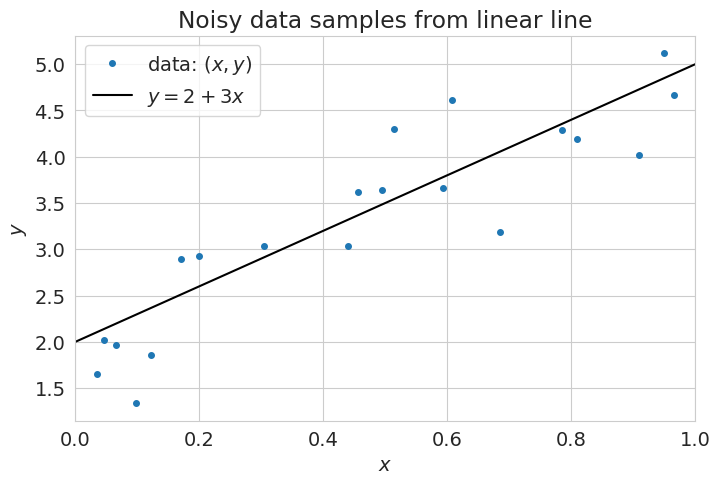
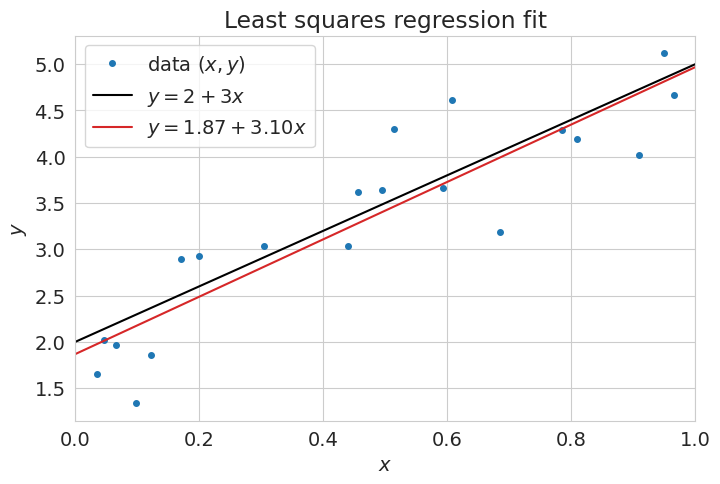

Recreate these plots in Python, in order. (Note: this script raises an exception after producing the figures.)
# -*- coding: utf-8 -*-
# ---
# jupyter:
#   jupytext:
#     formats: ipynb,py:light
#     text_representation:
#       extension: .py
#       format_name: light
#       format_version: '1.5'
#       jupytext_version: 1.5.2
#   kernelspec:
#     display_name: Python 3
#     language: python
#     name: python3
# ---

# **Лекция 5-2**
#
# # Линейная регрессия #

# ## Обозначения ##
#
# Задачу обучения по прецедентам при $Y = \mathbb{R}$ принято называть задачей *восстановления регрессии*. Введём основные обозначения.
#
# Задано пространство объектов $X$ и множество ответов $Y$. Мы предполагаем существование зависимости $y^*:X \rightarrow Y$, значения которой известны только на объектах обучающей выборки $X^m = (x_i, y_i)_{i=1}^m$.
#
# Требуется построить алгоритм (&laquo;*функцию регрессии*&raquo;) $a: X \rightarrow Y$, аппроксимирующий целевую зависимость $y^*$.
#
# - $X$ &mdash; объекты; $Y$ &mdash; ответы;
# - $X^m = (x_i, y_i)_{i=1}^m$ &mdash; обучающая выборка;
# - $y_i = y^*(x_i), y^*:X \rightarrow Y$ &mdash; неизвестная зависимость.
#
# Общее количество *объектов* $m$, для их индексации используется буква $i$. \
# Общее количество *признаков* $n$, для их индексации используется буква $j$. \
# Матрица объекты&ndash;признаки имеет размерность $m \times n$:
# $$
#   \mathbf{F} = 
#   \begin{pmatrix}
#     f_1(x_1) & \ldots & f_n(x_1) \\
#     \vdots   & \ddots & \vdots   \\
#     f_1(x_m) & \ldots & f_n(x_m) \\
#   \end{pmatrix}
# $$.

# ---

# ## Генерация данных ##
#
# В качестве обучающих данных будем использовать зашумлённую линейную зависимость между $y$ и $x$.
# Для выборки данных размером $m$ предполагаемая зависимость может быть смоделирована следующим образом:
#
# $$ y_i = \theta_0 + \theta_1 x_i + \epsilon_i  \quad (i = 1, \ldots, m). $$
#
# Здесь:
# - $x_i$ &mdash; независимая (входная) переменная выборки $i$, с $x = \{x_i \ldots x_m \}$;
# - $y_i$ &mdash; зависимая (выходная) переменная выборки $i$, с $y = \{y_i \ldots y_m \}$;
# - $\epsilon_i \sim \mathcal{N}(0, \sigma^2)$ &mdash; нормальный шум, влияющий на выходной сигнал $y_i$;
# - $\theta = \{\theta_0, \theta_1 \}$ &mdash; набор параметров: смещение $\theta_0$ и наклон $\theta_1$.

# Imports
import sys
import numpy as np
from numpy import linalg as LA
import matplotlib.pyplot as plt

# +
# Styles
import warnings
# warnings.simplefilter(action='ignore', category=FutureWarning)
warnings.filterwarnings('ignore')

import matplotlib
matplotlib.rcParams['font.size'] = 14
matplotlib.rcParams['lines.linewidth'] = 1.5
matplotlib.rcParams['lines.markersize'] = 4
cm = plt.cm.tab10  # Colormap
figsize = (8, 5)

import seaborn
seaborn.set_style('whitegrid')
# -

# Define the data
np.random.seed(42)
# Generate random data
n = 20 # Number of samples
# Underlying linear relation
m = 3  # slope
b = 2  # bias
# Noise
e_std = 0.5  # Standard deviation of the noise
err = e_std * np.random.randn(n)  # Noise
# Features and output
X_train = np.random.uniform(0, 1, n)  # Independent variable x
Y_train = X_train * m + b + err  # Dependent variable

# Show the data
plt.figure(figsize=figsize)
plt.plot(X_train, Y_train, 'o', ms=4, label='data: $(x,y)$')
plt.plot([0, 1], [b, m+b], 'k-', label=f'$y = {b:.0f} + {m:.0f}x$')
plt.xlim((0, 1))
plt.xlabel('$x$')
plt.ylabel('$y$')
plt.title('Noisy data samples from linear line')
plt.legend()
plt.show()

# ---

# ## Метод наименьших квадратов ##
#
# Пусть задана *модель регрессии* &mdash; параметрическое семейство функций $g(x,\alpha)$, где $\alpha \in \mathbb{R}^p$ &mdash; вектор параметров модели. 
#
# Определим функционал качества аппроксимации целевой зависимости на выборке $X^m$ как сумму квадратов ошибок:
# $$ Q(\alpha, X^m) = \sum_{i=1}^m \left( g(x_i, \alpha) - y_i \right)^2. $$
#
# Обучение по *методу наименьших квадратов* (МНК) состоит в том, чтобы найти вектор параметров $\alpha^*$, при котором достигается минимум среднего квадрата ошибки на заданной обучающей выборке $X^m$:
#
# $$ \alpha^* = \underset{\alpha \in \mathbb{R}^p}{\mathrm{argmin}} \, {Q(\alpha, X^m)}. $$
#
# Стандартный способ решения этой оптимизационной задачи &mdash; воспользоваться необходимым условием минимума.
# Если функция $g(x, \alpha)$ достаточное число раз дифференцируема по $\alpha$, то в точке минимума выполняется система $p$ уравнений относительно $p$ неизвестных:
#
# $$ \frac{\delta}{\delta \alpha} Q(\alpha, X^m) = 2 \sum_{i=1}^{m} \left( g(x_i, \alpha) -y_i \right) \frac{\delta}{\delta \alpha} g(x_i, \alpha) = 0. $$

# ---

# ## Линейная регрессия ##
#
# ### Формулировка задачи ###
#
# >Линейная регрессия является одной из самых простых моделей машинного обучения. Есть мнение, что её даже не следует классифицировать как &laquo;машинное обучение&raquo;, потому что она слишком простая.
# >Тем не менее, простота делает её прекрасной отправной точкой для понимания более сложных методов.
#
# Пусть каждому объекту соответствует его признаковое описание $\left( f_1(x), \ldots, f_n(x)\right)$, где $f_j: X \rightarrow \mathbb{R}$ &mdash; числовые признаки, $j = 1, \ldots , n$. Линейной моделью регрессии называется линейная комбинация признаков с коэффициентами $\alpha \in \mathbb{R}^n$:
# $$ g(x, \alpha) = \sum_{j=1}^n \alpha_j f_j(x). $$
#
# Введём матричные обозначения: $F = \left( f_j(x_i) \right)_{m \times n}$ &mdash; матрица объекты–признаки;
# $y = \left( y_i \right)_{m \times 1}$ &mdash; целевой вектор;
# $\alpha = \left( \alpha_i \right)_{n \times 1}$ &mdash; вектор параметров.
#
# Применим метод наименьших квадратов к нашей линейной модели.
#
# В матричных обозначениях функционал качества $Q$ принимает вид
# $$ Q(\alpha) = \left\Vert F\alpha - y \right\Vert^2. $$
#
# Тогда задача поиска параметров регрессии может быть сформулирована так: 
# $$ \alpha^* = \underset{\alpha \in \mathbb{R}^n}{\text{argmin}} \, {\left\Vert F\alpha - y \right\Vert^2}. $$

# ### Решение ###
#
# Запишем функционал качества в матричном виде:
# $$ Q(\alpha) = (F\alpha - y)^\top (F\alpha - y) $$
#
# и выпишем необходимое условие минимума:
# $$ \frac{\delta Q(\alpha)}{\delta \alpha} = 2F^\top (F\alpha - y) = 0. $$
#
# Отсюда следует $F^{\top} F \alpha = F^{\top}y$.
# Эта система линейных уравнений относительно $\alpha$ называется *нормальной системой* для задачи наименьших квадратов.
#
# Если матрица $F^{\top} F$ невырождена (для этого столбцы матрицы $F$ олжны быть линейно независимы), то решением нормальной системы является вектор
#
# $$ \alpha^* = (F^{\top} F)^{-1} F^{\top} y = F^{+} y. $$
#
# Матрица $F^{+} = (F^{\top} F)^{-1} F^{\top}$ является *псевдообратной* для прямоугольной матрицы $F$.
#
# Подставляя найденное решение в исходный функционал, получаем
#
# $$ Q(\alpha^*) = \left\Vert P_Fy - y \right\Vert^2, $$
#
# где $P_F = FF^{+} = F(F^{\top}F)^{-1}F^{\top}$ &mdash; проекционная матрица.
#
# Решение имеет простую геометрическую интерпретацию.
# Произведение $P_Fy$ есть проекция целевого вектора $y$ на линейную оболочку столбцов матрицы $F$.
# Разность $(P_Fy-y)$ есть проекция целевого вектора $y$ на ортогональное дополнение этой
# линейной оболочки.
# Значение функционала $Q(\alpha^*) = \left\Vert P_Fy - y \right\Vert^2$ есть квадрат длины перпендикуляра, опущенного из $y$ на линейную оболочку.
# Таким образом, МНК находит кратчайшее расстояние от $y$ до линейной оболочки столбцов F.

# ### Пример. Полиномиальная регрессия ###
#
# Рассмотрим частный случай линейной регрессии &mdash; полиномиальную регрессию.
#
# Тогда линейная модель
# $$ g(x, \alpha) = \sum_{j=0}^{n-1} \alpha_j p_j(x).$$
#
# Здесь $p(x) = \{1, x, \ldots, x^{n-1}\}$ &mdash; набор базисных полиномов, $\alpha = \{\alpha_0, \ldots, \alpha_{n-1}\}$ &mdash; набор искомых параметров.
#
# Матрица объекты&ndash;признаки в этом случае выглядит так:
# $$
#   \mathbf{F} = 
#   \begin{pmatrix}
#     1      & x_1    & \ldots & x_1^{n-1} \\
#     \vdots & \vdots & \ddots & \vdots    \\
#     1      & x_m    & \ldots & x_m^{n-1} \\
#   \end{pmatrix}.
# $$
#
# Пример построения полиномиальной регрессии для наших данных приведён ниже.

# +
# Make objects-features matrix: stack ones and X
F = np.vstack((np.ones_like(X_train), X_train)).T

# Find optimal hyperparameters
Alpha = LA.inv(F.T @ F) @ F.T @ Y_train

# Function representing fitted line
f = lambda x: Alpha[0] + Alpha[1]*x

# +
# Show fitted line
X_disp = np.linspace(0, 1, 100)

plt.figure(figsize=figsize)
plt.plot(X_train, Y_train, 'o', ms=4, label='data $(x,y)$')
plt.plot([0, 1], [b, m+b], 'k-', label=f'$y = {b:.0f} + {m:.0f}x$')
plt.plot(X_disp, f(X_disp), '-', c=cm(3),
         label=f'$y = {Alpha[0]:.2f} + {Alpha[1]:.2f} x$')
plt.legend()
plt.title('Least squares regression fit')
plt.xlabel('$x$')
plt.ylabel('$y$')
plt.xlim((0, 1))
plt.show()
# -

# ## Алгоритмы решения задачи МНК ##
#
# Теперь попробуем в вычислительную математику.
#
# ### Разложение Холецкого ###
#
# Матрица $F$ должна быть полного ранга. \
# Так как матрица $F^\top F$ симметрическая и положительно определённая, её можно разложить по Холецкому.
# Дальше нужно последовательно решить две системы линейных уравнений с треугольными матрицами.

# +
# 0. Set up the problem
FtF = F.T @ F
Fty = F.T @ Y_train

# 1. Compute Cholesky factorization of FtF
L = LA.cholesky(FtF)

# 2. Solve the lower triangular system Lt*w = Ft*y for w
w = LA.inv(L) @ Fty
# w = LA.solve(L, Fty)

# 3. Solve the upper triangular system L*x = w for x
x = LA.inv(L.T) @ w
display(x)
# -

# Алгоритм требует $O(mn^2 + \frac{1}{3}n^3)$ операций. \
# Решение нормальной системы уравнений, возможно, будет неустойчивым, поэтому метод рекомендуется только для небольших задач. \
# В целом метод *не рекомендуется*.

# ### QR-разложение ###
#
# Матрица $F$ должна быть полного ранга. \
# Здесь применяется обобщение $QR$-разложения (reduced QR factorization), в котором матрица $Q$ размеров $m \times n$ составлена из $n$ ортонормированных столбцов, а $R$ &mdash; квадратная верхняя треугольная матрица порядка $n$ ($qR$-разложение).

# +
# 0. Set up the problem
# Already done

# 1. Compute reduced QR factorization of F
Q, R = LA.qr(F)

# 2. Solve the upper triangular system R*x = Qt*y for x
x = LA.inv(R) @ Q.T @ Y_train
display(x)
# -

# Алгоритм требует $O(2mn^2 - \frac{2}{3}n^3)$ операций. \
# По сравнению с алгоритмом Холецкого $QR$-алгоритм более устойчив и может рассматриваться как *стандартный метод* решения задачи МНК.

# ---

# ## Литература ##
#
# 1. *Воронцов К.В.* [Математические методы обучения по прецендентам (теория обучения машин)](http://www.machinelearning.ru/wiki/images/6/6d/Voron-ML-1.pdf). &mdash; 141 c.
# 1. [Материалы](http://www.math.iit.edu/~fass/477577_Chapter_5.pdf) автора [G. Fasshauer](http://www.math.iit.edu/~fass/).

# Versions used
print('Python: {}.{}.{}'.format(*sys.version_info[:3]))
print('numpy: {}'.format(np.__version__))
print('matplotlib: {}'.format(matplotlib.__version__))
print('seaborn: {}'.format(seaborn.__version__))


